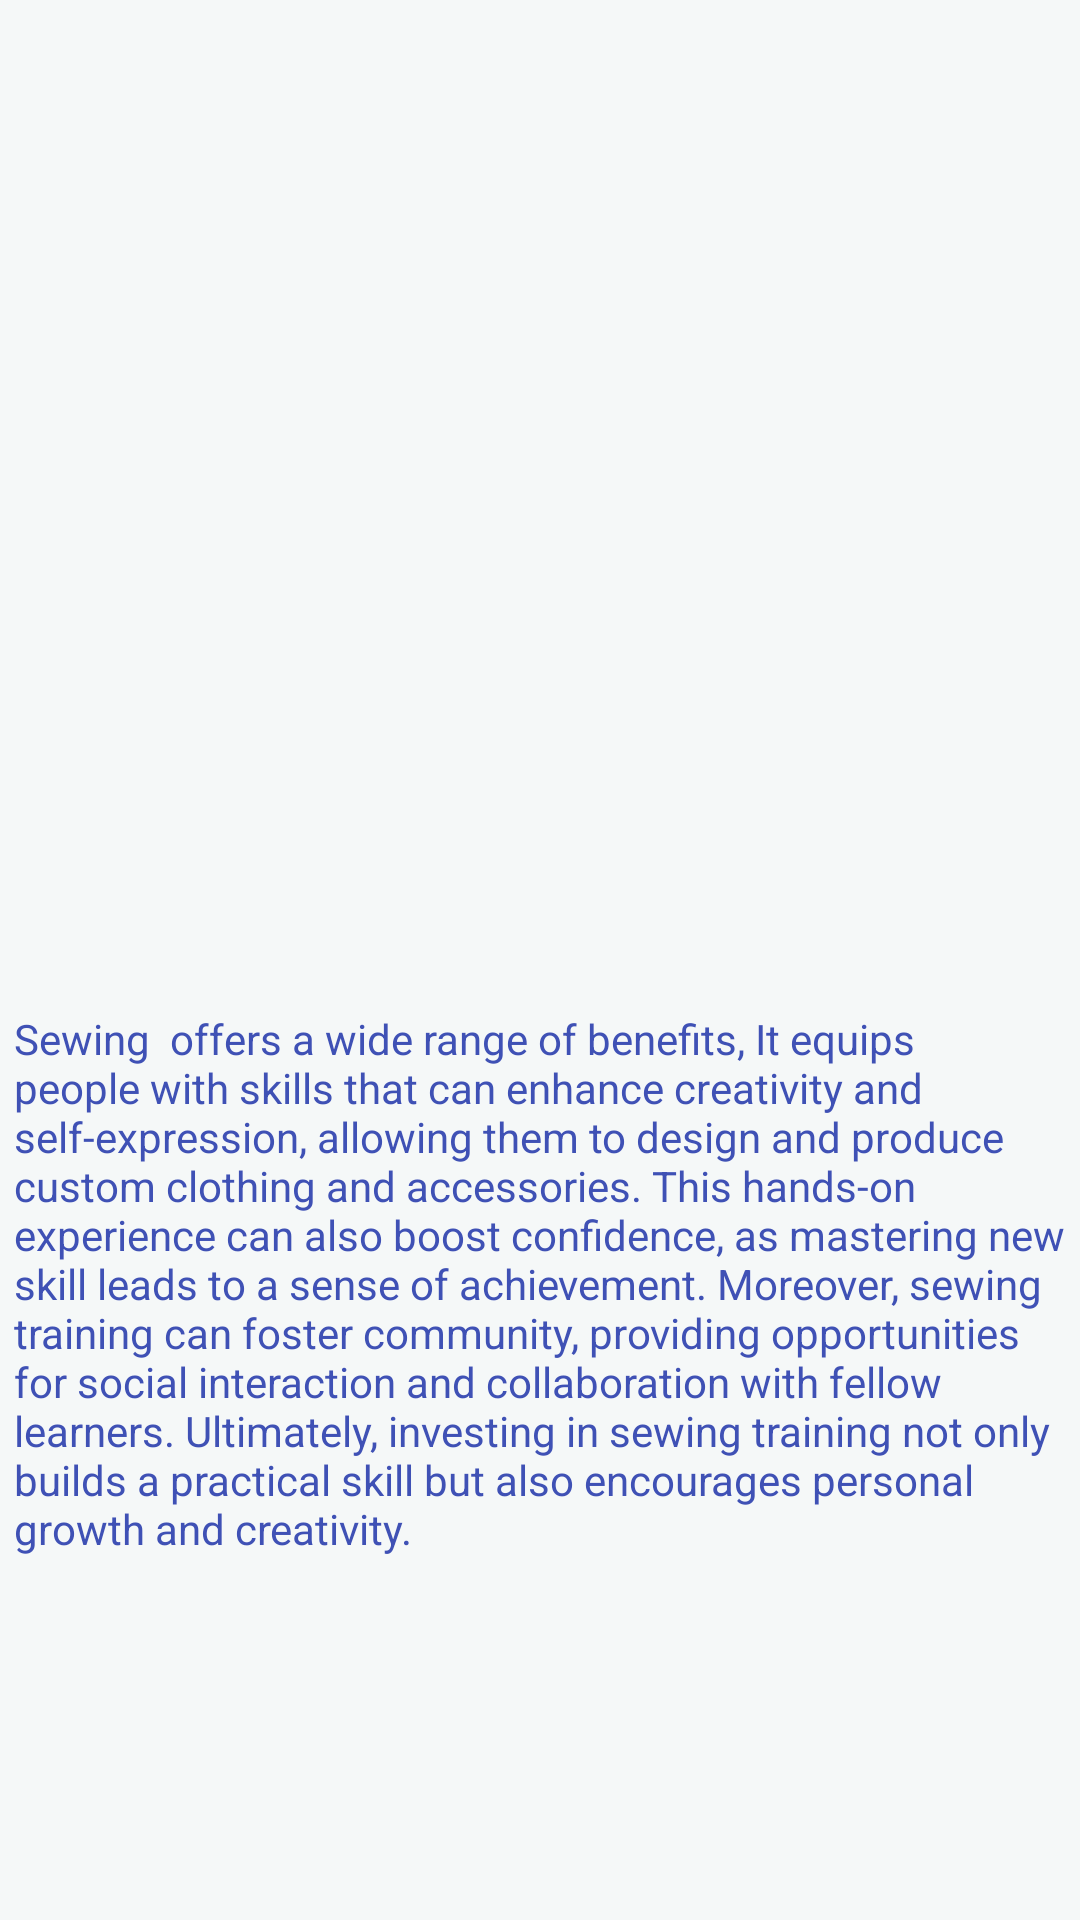

Android layout source for this screen:
<!-- AndroidManifest.xml: application theme Theme.EMPN -->
<!-- res/layout/activity_sewing.xml -->
<?xml version="1.0" encoding="utf-8"?>
<androidx.constraintlayout.widget.ConstraintLayout xmlns:android="http://schemas.android.com/apk/res/android"
    xmlns:app="http://schemas.android.com/apk/res-auto"
    xmlns:tools="http://schemas.android.com/tools"
    android:id="@+id/main"
    android:layout_width="match_parent"
    android:layout_height="match_parent"
    android:background="#F5F8F8"
    tools:context=".Sewing">

    <Button
        android:id="@+id/Landscaping_Button3"
        android:layout_width="wrap_content"
        android:layout_height="wrap_content"
        android:layout_marginTop="5dp"
        android:layout_marginEnd="281dp"
        android:layout_marginBottom="678dp"
        android:backgroundTint="#24716A"
        android:text="Landscaping"
        app:layout_constraintBottom_toBottomOf="parent"
        app:layout_constraintEnd_toEndOf="parent"
        app:layout_constraintStart_toStartOf="parent"
        app:layout_constraintTop_toTopOf="parent" />

    <Button
        android:id="@+id/Join_Us_Button7"
        android:layout_width="wrap_content"
        android:layout_height="wrap_content"
        android:layout_marginStart="145dp"
        android:layout_marginTop="680dp"
        android:layout_marginEnd="171dp"
        android:layout_marginBottom="3dp"
        android:backgroundTint="#0B7066"
        android:text="Join us"
        app:layout_constraintBottom_toBottomOf="parent"
        app:layout_constraintEnd_toEndOf="parent"
        app:layout_constraintStart_toStartOf="parent"
        app:layout_constraintTop_toTopOf="parent" />


    <Button
        android:id="@+id/First_Aid_Button3"
        android:layout_width="wrap_content"
        android:layout_height="wrap_content"
        android:layout_marginStart="284dp"
        android:layout_marginTop="4dp"
        android:layout_marginEnd="26dp"
        android:layout_marginBottom="679dp"
        android:backgroundTint="#24716A"
        android:text="First Aid"
        app:layout_constraintBottom_toBottomOf="parent"
        app:layout_constraintEnd_toEndOf="parent"
        app:layout_constraintStart_toStartOf="parent"
        app:layout_constraintTop_toTopOf="parent" />

    <Button
        android:id="@+id/Life_skills_Button3"
        android:layout_width="wrap_content"
        android:layout_height="wrap_content"
        android:layout_marginStart="136dp"
        android:layout_marginTop="5dp"
        android:layout_marginEnd="164dp"
        android:layout_marginBottom="678dp"
        android:backgroundTint="#24716A"
        android:text="Life Skill's"
        app:layout_constraintBottom_toBottomOf="parent"
        app:layout_constraintEnd_toEndOf="parent"
        app:layout_constraintStart_toStartOf="parent"
        app:layout_constraintTop_toTopOf="parent" />

    <TextView
        android:id="@+id/textView7"
        android:layout_width="351dp"
        android:layout_height="283dp"
        android:layout_marginStart="30dp"
        android:layout_marginTop="382dp"
        android:layout_marginEnd="30dp"
        android:layout_marginBottom="66dp"
        android:text="Sewing  offers a wide range of benefits, It equips people with skills that can enhance creativity and self-expression, allowing them to design and produce custom clothing and accessories. This hands-on experience can also boost confidence, as mastering new skill leads to a sense of achievement. Moreover, sewing training can foster community, providing opportunities for social interaction and collaboration with fellow learners. Ultimately, investing in sewing training not only builds a practical skill but also encourages personal growth and creativity.
"
        android:textColor="#3F51B5"
        app:layout_constraintBottom_toBottomOf="parent"
        app:layout_constraintEnd_toEndOf="parent"
        app:layout_constraintStart_toStartOf="parent"
        app:layout_constraintTop_toTopOf="parent" />

    <ImageView
        android:id="@+id/imageView6"
        android:layout_width="302dp"
        android:layout_height="127dp"
        android:layout_marginStart="54dp"
        android:layout_marginTop="164dp"
        android:layout_marginEnd="55dp"
        android:layout_marginBottom="440dp"
        app:layout_constraintBottom_toBottomOf="parent"
        app:layout_constraintEnd_toEndOf="parent"
        app:layout_constraintStart_toStartOf="parent"
        app:layout_constraintTop_toTopOf="parent"
        app:srcCompat="@drawable/sw" />

    <TextView
        android:id="@+id/textView15"
        android:layout_width="wrap_content"
        android:layout_height="wrap_content"
        android:layout_marginStart="172dp"
        android:layout_marginTop="115dp"
        android:layout_marginEnd="172dp"
        android:layout_marginBottom="589dp"
        android:text="Sewing"
        android:textColor="#3F51B5"
        android:textSize="20dp"
        android:textStyle="bold"
        app:layout_constraintBottom_toBottomOf="parent"
        app:layout_constraintEnd_toEndOf="parent"
        app:layout_constraintStart_toStartOf="parent"
        app:layout_constraintTop_toTopOf="parent" />

    <Button
        android:id="@+id/btnSixWeek_Courses6"
        android:layout_width="match_parent"
        android:layout_height="wrap_content"
        android:layout_marginTop="52dp"
        android:layout_marginBottom="631dp"
        android:backgroundTint="#0B7066"
        android:text="Six-Week Courses"
        app:layout_constraintBottom_toBottomOf="parent"
        app:layout_constraintEnd_toEndOf="parent"
        app:layout_constraintStart_toStartOf="parent"
        app:layout_constraintTop_toTopOf="parent" />

</androidx.constraintlayout.widget.ConstraintLayout>
<!-- resources referenced by this layout -->
<resources>
  <style name="Theme.EMPN" parent="Base.Theme.EMPN" />
  <style name="Base.Theme.EMPN" parent="Theme.Material3.DayNight.NoActionBar">
          
          
      </style>
</resources>
